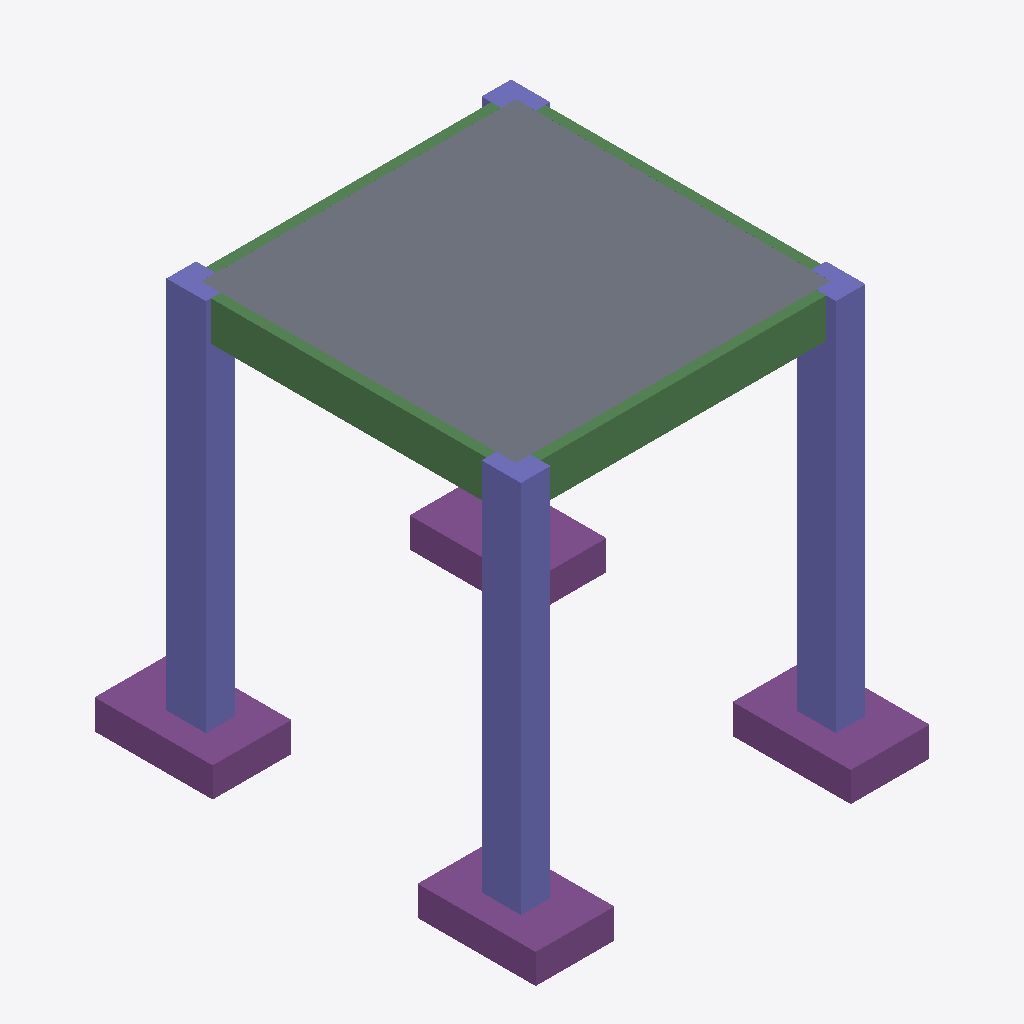
Isometric view of an IFC building model (IFC-SPF (STEP), schema IFC2X3, length unit metre), seen from the south-west, elements coloured by IFC class: 4 columns (violet), 4 beams (green), 4 footings (purple), 1 slab (grey).
Extent 6.1 m × 6.8 m × 6.2 m (x, y, z). Storeys (2): Level 1 at 0.00 m; Level 2 at 3.05 m. Elements (81): 68 IfcReinforcingBar, 4 IfcBeam, 4 IfcColumn, 4 IfcFooting, 1 IfcSlab.

HEADER;
FILE_DESCRIPTION(('ViewDefinition [CoordinationView_V2.0, QuantityTakeOffAddOnView]'),'2;1');
FILE_NAME('Project Number','2015-06-26T11:58:53',(''),(''),'The EXPRESS Data Manager Version 5.02.0100.07 : 28 Aug 2013','20140606_1530(x64) - Exporter 15.3.0.1 - Alternate UI 15.3.0.1','');
FILE_SCHEMA(('IFC2X3'));
ENDSEC;
DATA;
#93=IFCPROJECT('0_uRv84q9BH8BmbsCmODV7',#41,'Project Number',$,$,'Project Name','Project Status',(#82,#90),#77);
#4038=IFCSITE('0_uRv84q9BH8BmbsCmODV5',#41,'Default',$,'',#4037,$,$,.ELEMENT.,$,$,$,$,$);
#103=IFCBUILDING('0_uRv84q9BH8BmbsCmODV6',#41,'',$,$,#32,$,'',.ELEMENT.,$,$,$);
#112=IFCBUILDINGSTOREY('0_uRv84q9BH8BmbsFFdob_',#41,'Level 1',$,$,#110,$,'Level 1',.ELEMENT.,3.095210E-14);
#118=IFCBUILDINGSTOREY('0_uRv84q9BH8BmbsFFdrS0',#41,'Level 2',$,$,#117,$,'Level 2',.ELEMENT.,3.048);
#1719=IFCSLAB('2T8BZdq99FKw3ysdkp6PNZ',#41,'Floor:6" Concrete:258987',$,'Floor:6" Concrete',#1703,#1717,'258987',.FLOOR.);
#865=IFCCOLUMN('2sLeIFy8f2ox145C6TlhCn',#41,'Concrete-Rectangular-Column:18 x 24:257597',$,'18 x 24',#864,#859,'257597');
#280=IFCCOLUMN('01h4Zn8Tr79QLhlf3oc5We',#41,'Concrete-Rectangular-Column:18 x 24:249801',$,'18 x 24',#278,#271,'249801');
#1050=IFCCOLUMN('2sLeIFy8f2ox145C6TlhEl',#41,'Concrete-Rectangular-Column:18 x 24:257699',$,'18 x 24',#1049,#1044,'257699');
#1148=IFCBEAM('2sLeIFy8f2ox145C6Tlgs$',#41,'Concrete-Rectangular Beam:12 x 24:258227',$,'Concrete-Rectangular Beam:12 x 24:167229',#1108,#1146,'258227');
#1393=IFCBEAM('2sLeIFy8f2ox145C6Tlgt$',#41,'Concrete-Rectangular Beam:12 x 24:258291',$,'Concrete-Rectangular Beam:12 x 24:167229',#1355,#1391,'258291');
#1586=IFCFOOTING('2sLeIFy8f2ox145C6Tlgn5',#41,'Footing-Rectangular:72" x 48" x 18":258377',$,'Footing-Rectangular:72" x 48" x 18"',#1565,#1584,'258377',.NOTDEFINED.);
#1655=IFCFOOTING('2sLeIFy8f2ox145C6Tlgo6',#41,'Footing-Rectangular:72" x 48" x 18":258442',$,'Footing-Rectangular:72" x 48" x 18"',#1634,#1653,'258442',.NOTDEFINED.);
#598=IFCFOOTING('3t$hXKBBT1XgsJcGm04jJz',#41,'Footing-Rectangular:72" x 48" x 18":251344',$,'Footing-Rectangular:72" x 48" x 18"',#577,#596,'251344',.NOTDEFINED.);
#686=IFCFOOTING('3t$hXKBBT1XgsJcGm04jTw',#41,'Footing-Rectangular:72" x 48" x 18":251479',$,'Footing-Rectangular:72" x 48" x 18"',#665,#684,'251479',.NOTDEFINED.);
#1287=IFCBEAM('2sLeIFy8f2ox145C6Tlgt3',#41,'Concrete-Rectangular Beam:12 x 24:258255',$,'Concrete-Rectangular Beam:12 x 24:167229',#1249,#1285,'258255');
#1499=IFCBEAM('2sLeIFy8f2ox145C6TlgmT',#41,'Concrete-Rectangular Beam:12 x 24:258321',$,'Concrete-Rectangular Beam:12 x 24:167229',#1461,#1497,'258321');
#518=IFCCOLUMN('01h4Zn8Tr79QLhlf3oc4Vl',#41,'Concrete-Rectangular-Column:18 x 24:249870',$,'18 x 24',#517,#512,'249870');
ENDSEC;